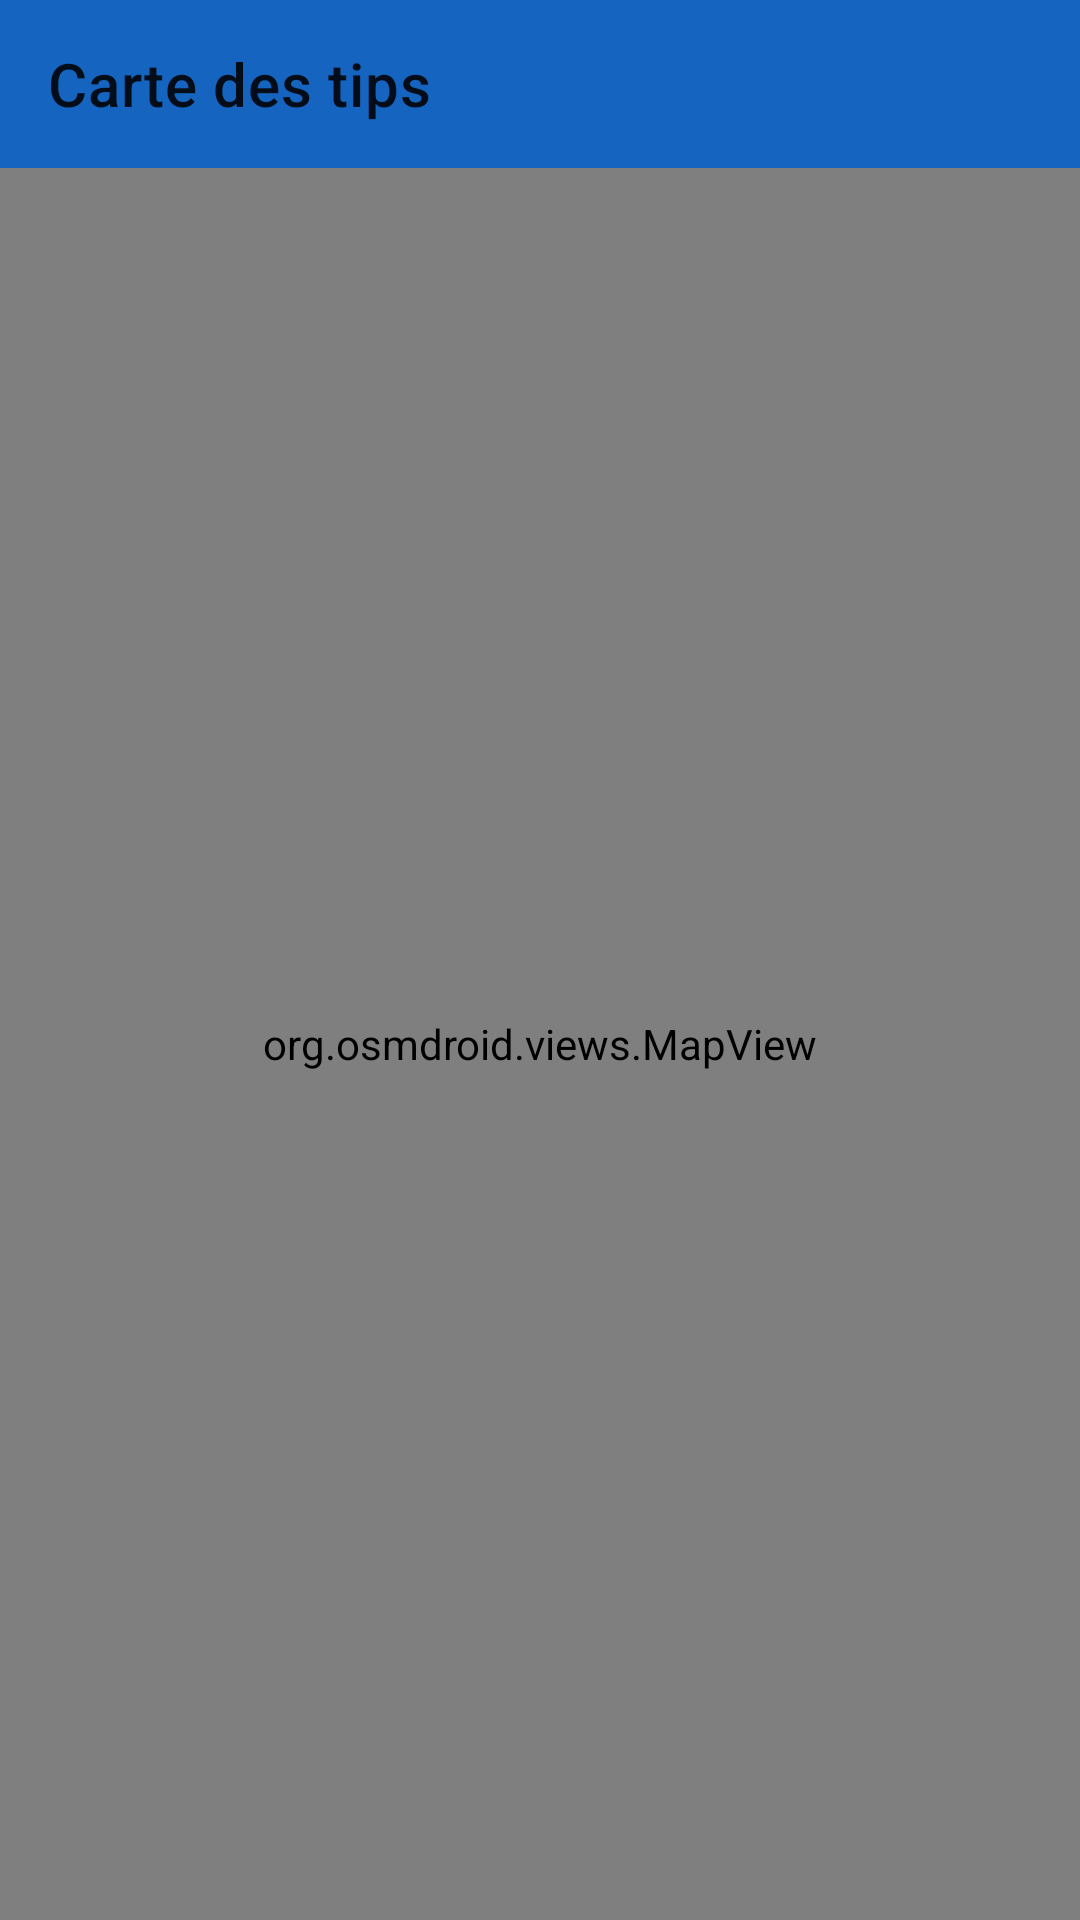

Layout XML and referenced resources for this Android screen:
<!-- AndroidManifest.xml: application theme Theme.TravelBuddy -->
<!-- res/layout/activity_maps.xml -->
<?xml version="1.0" encoding="utf-8"?>
<LinearLayout xmlns:android="http://schemas.android.com/apk/res/android"
    xmlns:app="http://schemas.android.com/apk/res-auto"
    android:layout_width="match_parent"
    android:layout_height="match_parent"
    android:orientation="vertical">

    <com.google.android.material.appbar.AppBarLayout
        android:layout_width="match_parent"
        android:layout_height="wrap_content">

        <androidx.appcompat.widget.Toolbar
            android:id="@+id/toolbar"
            android:layout_width="match_parent"
            android:layout_height="?attr/actionBarSize"
            app:title="Carte des tips" />

    </com.google.android.material.appbar.AppBarLayout>

    <org.osmdroid.views.MapView
        android:id="@+id/map"
        android:layout_width="match_parent"
        android:layout_height="match_parent"
        android:clickable="true" />

</LinearLayout>
<!-- resources referenced by this layout -->
<resources>
  <style name="Theme.TravelBuddy" parent="Base.Theme.TravelBuddy" />
  <style name="Base.Theme.TravelBuddy" parent="Theme.MaterialComponents.DayNight.NoActionBar">
          <item name="colorPrimary">@color/primary</item>
          <item name="colorPrimaryVariant">@color/primary_dark</item>
          <item name="colorOnPrimary">@color/white</item>
          <item name="colorSecondary">@color/accent</item>
          <item name="colorOnSecondary">@color/white</item>
          <item name="android:statusBarColor">@color/primary_dark</item>
          <item name="android:navigationBarColor">@color/white</item>
          <item name="android:windowLightNavigationBar" tools:targetApi="27">true</item>
      </style>
  <color name="primary">#1565C0</color>
  <color name="primary_dark">#0D47A1</color>
  <color name="white">#FFFFFFFF</color>
  <color name="accent">#FF7043</color>
</resources>
